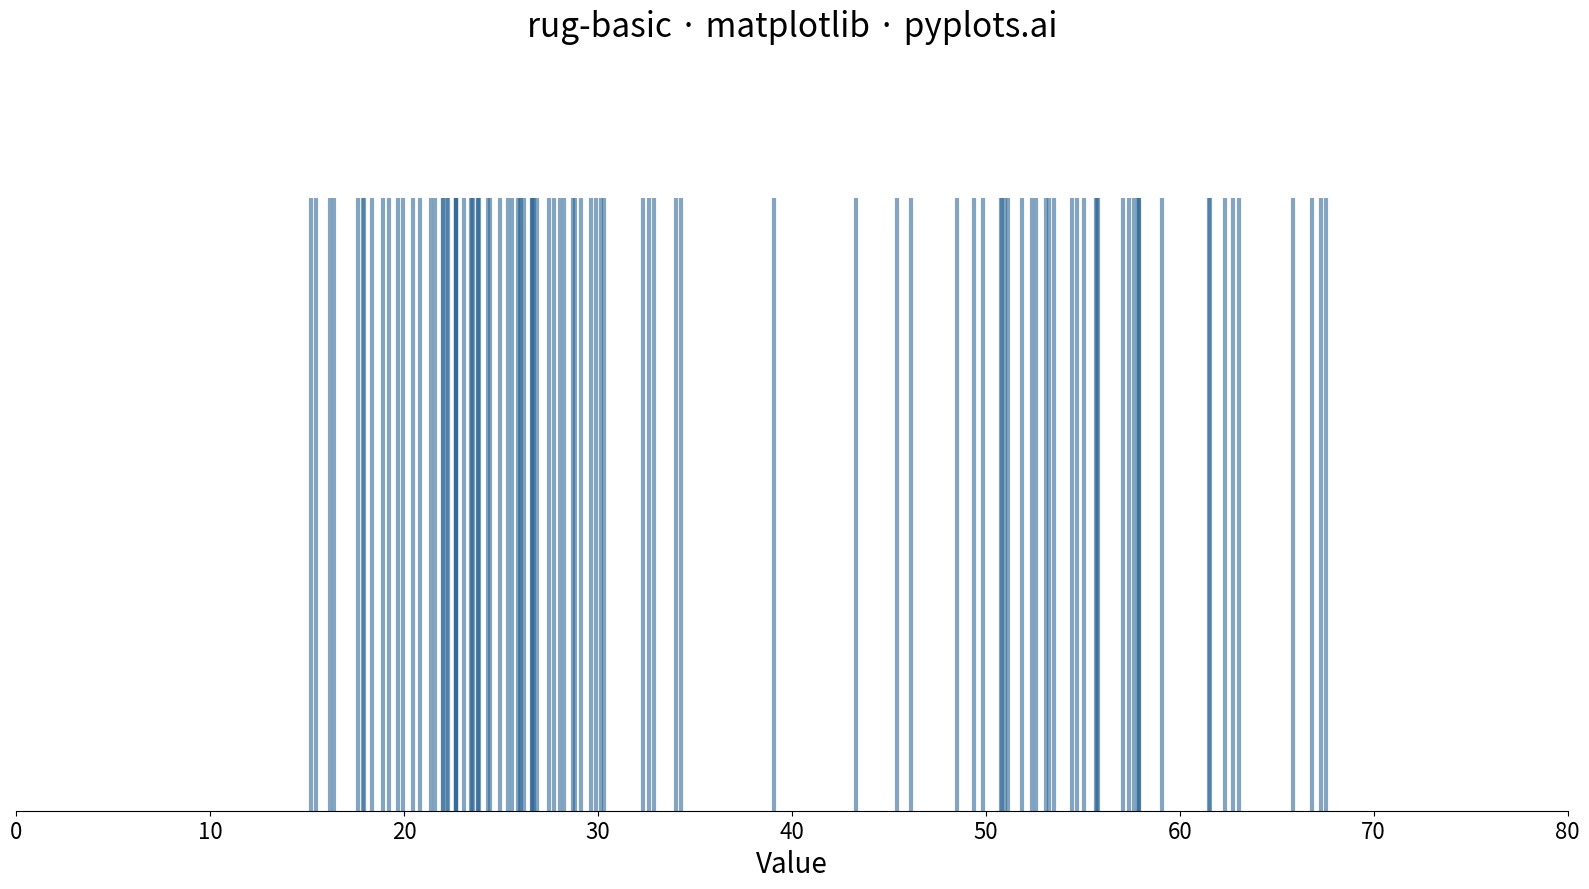

Here is the Python script that generated this plot:
"""
rug-basic: Basic Rug Plot
Library: matplotlib
"""

import matplotlib.pyplot as plt
import numpy as np


# Data - bimodal distribution to show clustering patterns
np.random.seed(42)
values = np.concatenate(
    [
        np.random.normal(25, 5, 60),  # Cluster around 25
        np.random.normal(55, 8, 40),  # Cluster around 55
    ]
)

# Create plot (4800x2700 px)
fig, ax = plt.subplots(figsize=(16, 9))

# Rug plot - vertical tick marks along x-axis
# Height set to 0.8 to make marks prominent
ax.vlines(values, ymin=0, ymax=0.8, color="#306998", alpha=0.6, linewidth=3)

# Set axis limits
ax.set_xlim(0, 80)
ax.set_ylim(0, 1)

# Hide y-axis as rug plots focus on x-distribution
ax.set_yticks([])
ax.set_ylabel("")
ax.spines["left"].set_visible(False)
ax.spines["top"].set_visible(False)
ax.spines["right"].set_visible(False)

# Labels and styling
ax.set_xlabel("Value", fontsize=20)
ax.set_title("rug-basic \u00b7 matplotlib \u00b7 pyplots.ai", fontsize=24)
ax.tick_params(axis="x", labelsize=16)

plt.tight_layout()
plt.savefig("plot.png", dpi=300, bbox_inches="tight")
